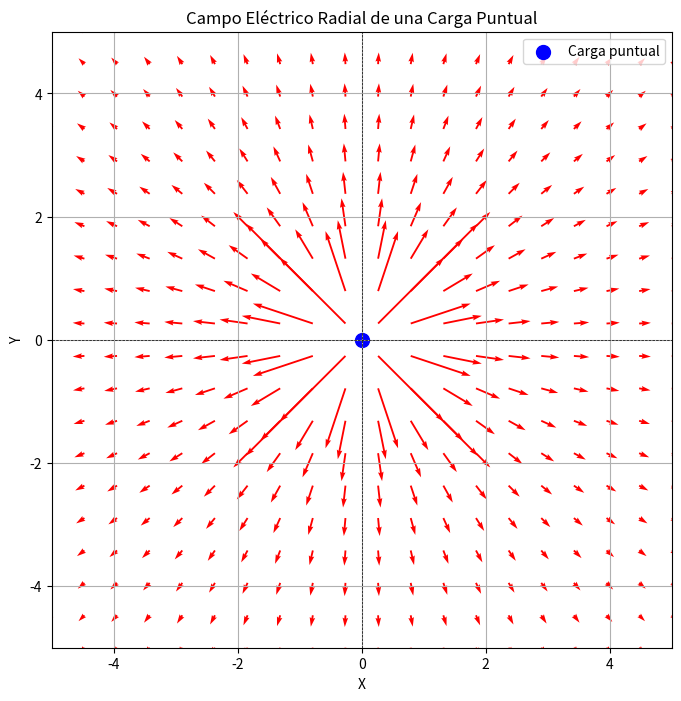

This figure's Python source:
"""
Este script calcula y visualiza el campo eléctrico radial de una carga puntual en un plano 2D.

El campo eléctrico es una representación de la fuerza que una carga eléctrica ejerce sobre otras cargas en su vecindad. En este caso, se considera una carga puntual ubicada en el origen del sistema de coordenadas.

El código realiza las siguientes tareas:

1. **Importación de bibliotecas**:
   - Se importan las bibliotecas `numpy` para cálculos numéricos y `matplotlib` para la visualización gráfica.

2. **Definición de la función `get_vfield_radial_2d`**:
   - Esta función toma como entrada un conjunto de puntos en el plano y la posición de una carga puntual.
   - Calcula el campo eléctrico en cada uno de esos puntos utilizando la ley de Coulomb, que describe cómo las cargas eléctricas interactúan entre sí.
   - Se asegura de evitar divisiones por cero al filtrar puntos que están demasiado cerca de la carga.

3. **Creación de una cuadrícula de puntos**:
   - Se genera una cuadrícula de puntos en el plano 2D donde se calculará el campo eléctrico.

4. **Definición de la carga puntual**:
   - Se establece la posición de la carga puntual (en este caso, en el origen).

5. **Cálculo del campo eléctrico**:
   - Se llama a la función `get_vfield_radial_2d` para calcular el campo eléctrico en los puntos de la cuadrícula.

6. **Visualización**:
   - Se utiliza `matplotlib` para graficar el campo eléctrico como flechas (usando `quiver`), donde la dirección de las flechas indica la dirección del campo y la longitud indica su magnitud.
   - Se marca la posición de la carga puntual en el gráfico.

Este script es útil para entender visualmente cómo se comporta el campo eléctrico alrededor de una carga puntual y puede ser una herramienta educativa en el estudio de la electrostática.
"""

import numpy as np
import matplotlib.pyplot as plt

def get_vfield_radial_2d(p, p_charge):
    # p: puntos en los que se calcula el campo eléctrico.
    # p_charge: ubicación de una carga puntual.
    x, y = p[0] - p_charge[0], p[1] - p_charge[1]
    r = np.sqrt(x**2 + y**2)
    
    # Evitar dividir por un número muy pequeño.
    valid_idx = np.where(r > np.max(r) * 0.01)
    p, r = p[:, valid_idx].squeeze(), r[valid_idx].squeeze()
    
    vf = np.zeros(p.shape)
    vf[0] = (p[0] - p_charge[0]) / r**2
    vf[1] = (p[1] - p_charge[1]) / r**2
    vf = vf / (2 * np.pi)
    
    return vf, p

# Crear una cuadrícula de puntos en 2D
x = np.linspace(-5, 5, 20)
y = np.linspace(-5, 5, 20)
X, Y = np.meshgrid(x, y)
P = np.array([X.flatten(), Y.flatten()])

# Definir la posición de la carga puntual
p_charge = np.array([0, 0])  # Carga en el origen

# Calcular el campo eléctrico
vf, P_valid = get_vfield_radial_2d(P, p_charge)

# Graficar el campo eléctrico
plt.figure(figsize=(8, 8))
plt.quiver(P_valid[0], P_valid[1], vf[0], vf[1], color='r', headlength=5)
plt.scatter(p_charge[0], p_charge[1], color='blue', s=100, label='Carga puntual')
plt.xlim(-5, 5)
plt.ylim(-5, 5)
plt.xlabel('X')
plt.ylabel('Y')
plt.title('Campo Eléctrico Radial de una Carga Puntual')
plt.axhline(0, color='black',linewidth=0.5, ls='--')
plt.axvline(0, color='black',linewidth=0.5, ls='--')
plt.grid()
plt.legend()
plt.show()
